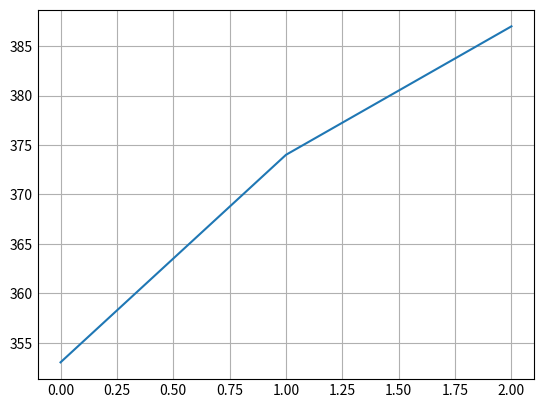

This figure's Python source:
import numpy as np 
import matplotlib.pyplot as plt

closingVals = np.random.randint(350, 400 , (1,3))

plt.plot(closingVals[0])
plt.grid(which='both')
plt.tick_params(axis='both',length = 0)

plt.show()